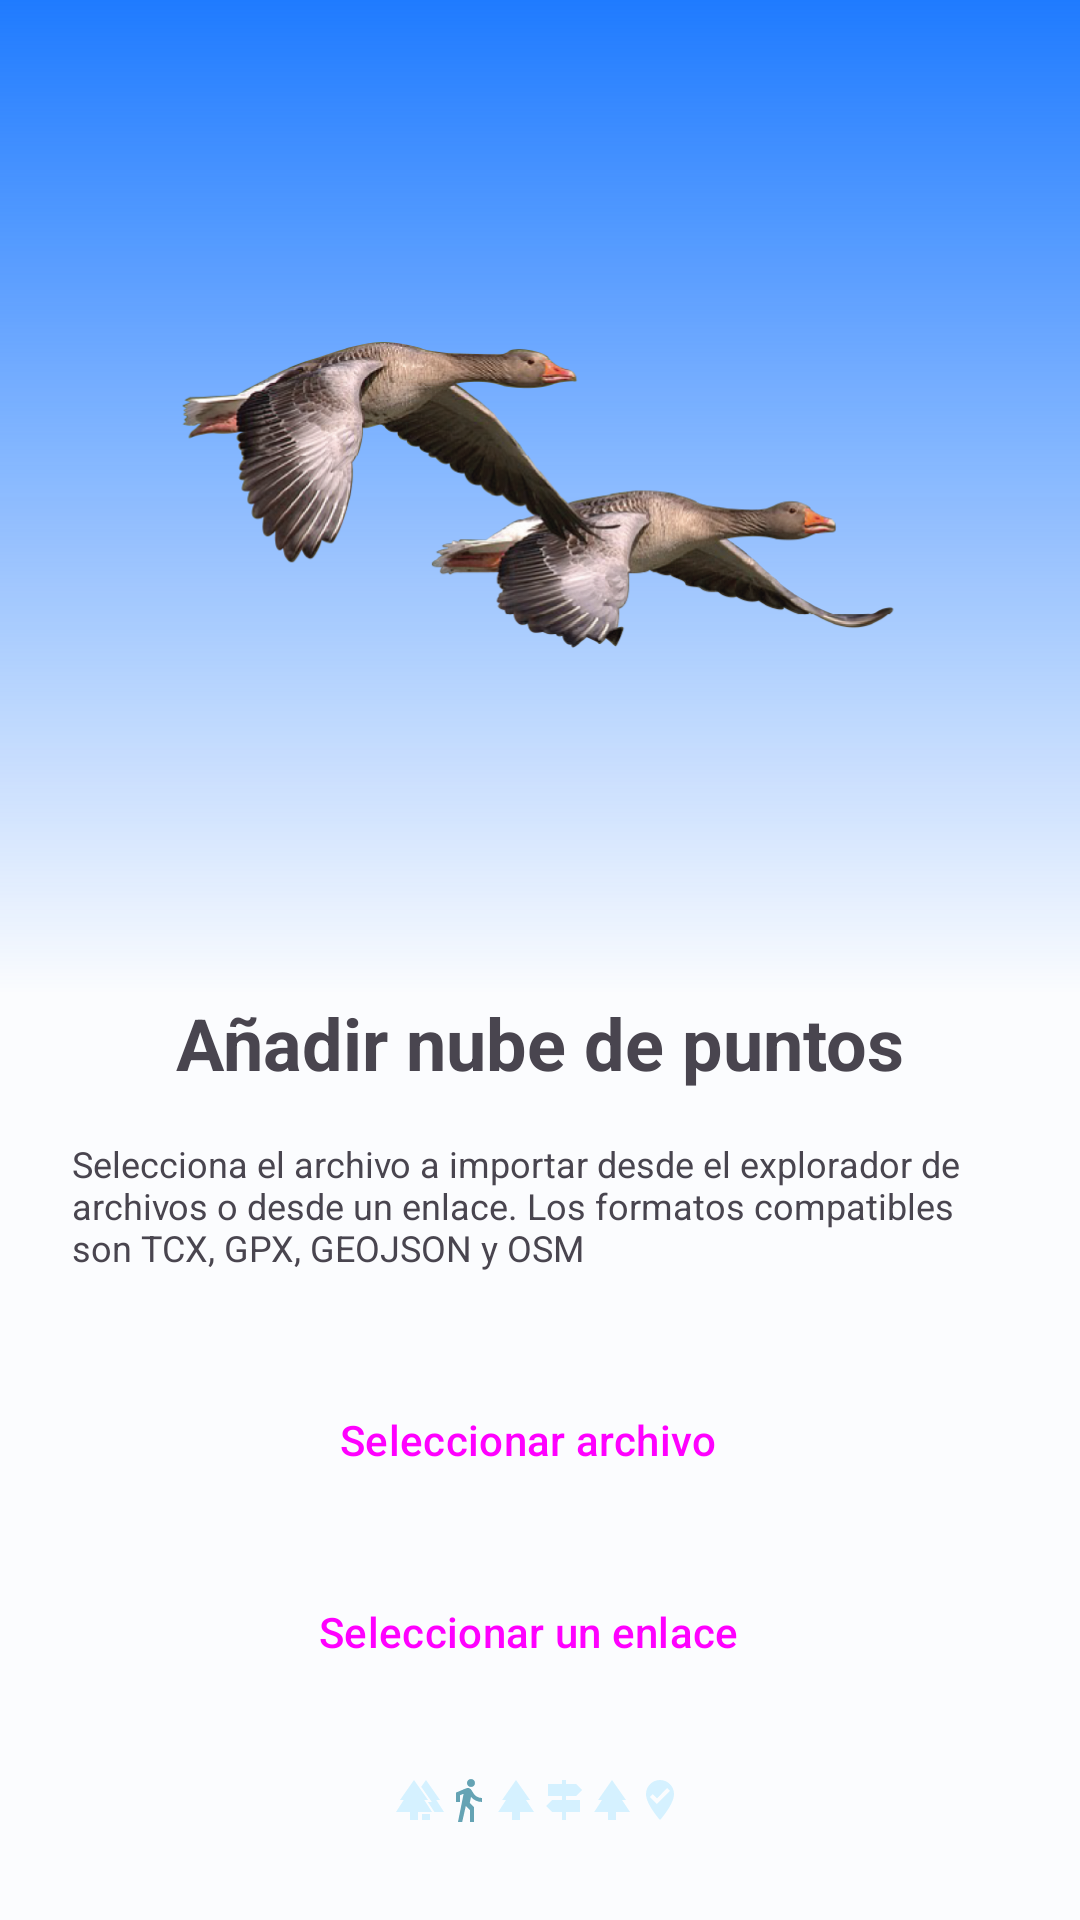

Reconstruct the res/layout file that produces this screen, plus the resources it refers to.
<!-- AndroidManifest.xml: application theme AppTheme -->
<!-- res/layout/actividad_importacion_menu.xml -->
<?xml version="1.0" encoding="utf-8"?>
<RelativeLayout xmlns:android="http://schemas.android.com/apk/res/android"
    xmlns:app="http://schemas.android.com/apk/res-auto"
    xmlns:tools="http://schemas.android.com/tools"
    android:layout_width="match_parent"
    android:layout_height="match_parent"
    android:background="?colorSurface"
    tools:context=".ui.actividades.visualizacion.ActividadMapa">

    <RelativeLayout
        android:layout_width="match_parent"
        android:layout_height="match_parent"
        android:layout_above="@id/contenedor_opciones"
        android:background="@drawable/xml_gradiente_vertical_azul">

        <ImageView
            android:layout_width="240dp"
            android:layout_height="105dp"
            android:layout_centerInParent="true"
            android:src="@drawable/ilust_selec_archivo" />

    </RelativeLayout>


    <LinearLayout
        android:id="@+id/contenedor_opciones"
        android:layout_width="match_parent"
        android:layout_height="wrap_content"
        android:layout_alignParentBottom="true"
        android:layout_centerVertical="true"
        android:layout_marginStart="@dimen/actividad_margen_lateral"
        android:layout_marginEnd="@dimen/actividad_margen_lateral"
        android:layout_marginBottom="@dimen/actividad_margen_inferior"
        android:gravity="center_horizontal"
        android:orientation="vertical">

        <TextView
            android:layout_width="wrap_content"
            android:layout_height="wrap_content"
            android:text="@string/importacion_titulo"
            android:textSize="@dimen/h1"
            android:textStyle="bold" />

        <TextView
            android:layout_width="wrap_content"
            android:layout_height="wrap_content"
            android:layout_marginTop="16dp"
            android:layout_marginBottom="16dp"
            android:text="@string/importacion_archivo_descripcion"
            android:textSize="@dimen/p" />

        <Button
            android:id="@+id/boton_archivo"
            style="@style/Widget.Material3.Button.Icon"
            android:layout_width="match_parent"
            android:layout_height="wrap_content"
            android:layout_marginTop="16dp"
            android:text="@string/importacion_archivo_opcion_archivo"
            app:icon="@drawable/ic_file" />

        <Button
            android:id="@+id/boton_enlace"
            style="@style/Widget.Material3.Button.TonalButton.Icon"
            android:layout_width="match_parent"
            android:layout_height="wrap_content"
            android:layout_marginTop="16dp"
            android:text="@string/importacion_archivo_opcion_enlace"
            app:icon="@drawable/ic_link" />

        <RelativeLayout
            android:layout_width="match_parent"
            android:layout_height="wrap_content">

            <LinearLayout
                android:layout_width="wrap_content"
                android:layout_height="wrap_content"
                android:layout_centerHorizontal="true"
                android:layout_marginTop="24dp"
                android:orientation="horizontal">

                <ImageView
                    android:layout_width="16dp"
                    android:layout_height="16dp"
                    android:contentDescription="@null"
                    android:src="@drawable/ic_bosque"
                    app:tint="?colorPrimaryContainer" />

                <ImageView
                    android:layout_width="16dp"
                    android:layout_height="16dp"
                    android:contentDescription="@null"
                    android:src="@drawable/ic_caminar"
                    app:tint="?colorPrimary" />

                <ImageView
                    android:layout_width="16dp"
                    android:layout_height="16dp"
                    android:contentDescription="@null"
                    android:src="@drawable/ic_arbol"
                    app:tint="?colorPrimaryContainer" />

                <ImageView
                    android:layout_width="16dp"
                    android:layout_height="16dp"
                    android:contentDescription="@null"
                    android:src="@drawable/ic_senal"
                    app:tint="?colorPrimaryContainer" />

                <ImageView
                    android:layout_width="16dp"
                    android:layout_height="16dp"
                    android:contentDescription="@null"
                    android:src="@drawable/ic_arbol"
                    app:tint="?colorPrimaryContainer" />

                <ImageView
                    android:layout_width="16dp"
                    android:layout_height="16dp"
                    android:contentDescription="@null"
                    android:src="@drawable/ic_destino"
                    app:tint="?colorPrimaryContainer" />

            </LinearLayout>

        </RelativeLayout>

    </LinearLayout>

</RelativeLayout>
<!-- resources referenced by this layout -->
<resources>
  <dimen name="actividad_margen_inferior">32dp</dimen>
  <dimen name="actividad_margen_lateral">24dp</dimen>
  <dimen name="h1">24sp</dimen>
  <dimen name="p">12sp</dimen>
  <!-- drawable ic_arbol (drawable-anydpi) -->
  <vector xmlns:android="http://schemas.android.com/apk/res/android"
      android:width="24dp"
      android:height="24dp"
      android:viewportWidth="24"
      android:viewportHeight="24"
      android:tint="#333333"
      android:alpha="0.6">
    <path
        android:fillColor="@android:color/white"
        android:pathData="M17,12l2,0l-7,-10l-6.95,10l1.95,0l-3.9,6l6.92,0l0,4l3.96,0l0,-4l7.02,0z"/>
  </vector>
  <!-- drawable ic_senal (drawable-anydpi) -->
  <vector xmlns:android="http://schemas.android.com/apk/res/android"
      android:width="24dp"
      android:height="24dp"
      android:viewportWidth="24"
      android:viewportHeight="24"
      android:tint="#333333"
      android:alpha="0.6">
    <path
        android:fillColor="@android:color/white"
        android:pathData="M13,10l5,0l3,-3l-3,-3l-5,0l0,-2l-2,0l0,2l-7,0l0,6l7,0l0,2l-5,0l-3,3l3,3l5,0l0,4l2,0l0,-4l7,0l0,-6l-7,0z"/>
  </vector>
  <!-- drawable xml_gradiente_vertical_azul (drawable) -->
  <?xml version="1.0" encoding="utf-8"?>
  <shape xmlns:android="http://schemas.android.com/apk/res/android">
    <gradient
        android:angle="90"
        android:startColor="#00ffffff"
        android:endColor=  "#1F7BFF"
        />
  </shape>
  <string name="importacion_archivo_descripcion">Selecciona el archivo a importar desde el explorador de archivos o desde un enlace. Los formatos compatibles son TCX, GPX, GEOJSON y OSM</string>
  <string name="importacion_archivo_opcion_archivo">Seleccionar archivo</string>
  <string name="importacion_archivo_opcion_enlace">Seleccionar un enlace</string>
  <string name="importacion_titulo">Añadir nube de puntos</string>
  <color name="md_theme_light_primary">#006782</color>
  <color name="md_theme_light_onPrimary">#FFFFFF</color>
  <color name="md_theme_light_primaryContainer">#BAEAFF</color>
  <color name="md_theme_light_onPrimaryContainer">#001F29</color>
  <color name="md_theme_light_secondary">#97480F</color>
  <color name="md_theme_light_onSecondary">#FFFFFF</color>
  <color name="md_theme_light_secondaryContainer">#FFDBC9</color>
  <color name="md_theme_light_onSecondaryContainer">#331200</color>
  <color name="md_theme_light_tertiary">#774B9B</color>
  <color name="md_theme_light_onTertiary">#FFFFFF</color>
  <color name="md_theme_light_tertiaryContainer">#F2DAFF</color>
  <color name="md_theme_light_onTertiaryContainer">#2D004F</color>
  <color name="md_theme_light_error">#BA1A1A</color>
  <color name="md_theme_light_errorContainer">#FFDAD6</color>
  <color name="md_theme_light_onError">#FFFFFF</color>
  <color name="md_theme_light_onErrorContainer">#410002</color>
  <color name="md_theme_light_background">#FBFCFE</color>
  <color name="md_theme_light_onBackground">#191C1E</color>
  <color name="md_theme_light_surface">#FBFCFE</color>
  <color name="md_theme_light_onSurface">#191C1E</color>
  <color name="md_theme_light_surfaceVariant">#DCE4E8</color>
  <color name="md_theme_light_onSurfaceVariant">#40484C</color>
  <color name="md_theme_light_outline">#70787D</color>
  <color name="md_theme_light_inverseOnSurface">#EFF1F3</color>
  <color name="md_theme_light_inverseSurface">#2E3132</color>
  <color name="md_theme_light_inversePrimary">#5CD4FF</color>
  <style name="Widget.App.RadioButton" parent="Widget.Material3.CompoundButton.RadioButton">
          <item name="materialThemeOverlay">@style/ThemeOverlay.App.RadioButton</item>
      </style>
  <style name="ThemeOverlay.App.RadioButton" parent="">
          <item name="android:paddingStart">12dp</item>
      </style>
</resources>
